2-way image classification set "Dataset" from GitHub (navya28-S2005/DragonFruit); label vocabulary: ripe dragon fruit, unripe dragon fruit.

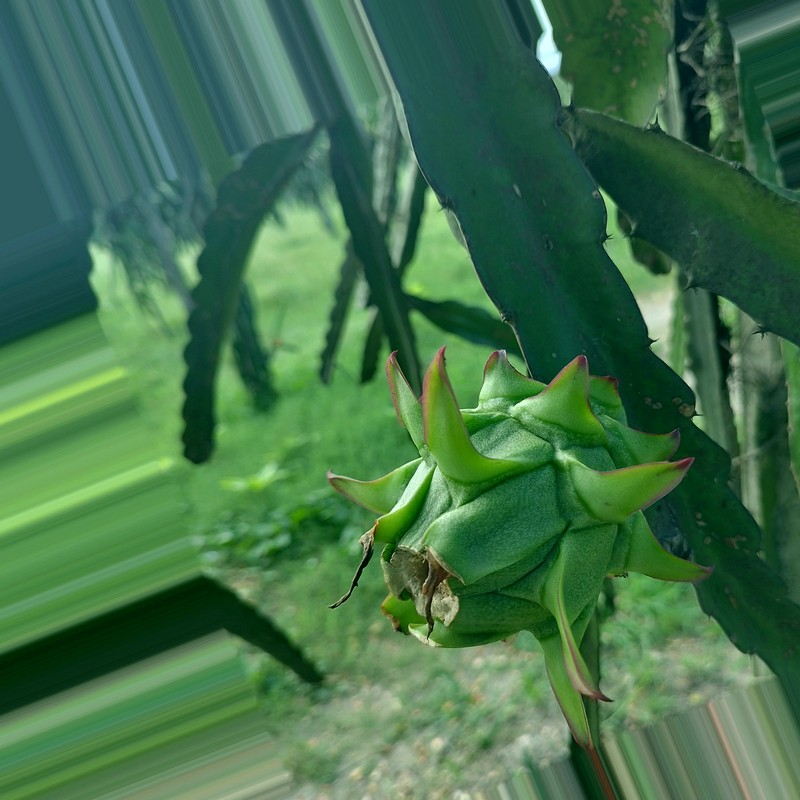
Label: unripe dragon fruit

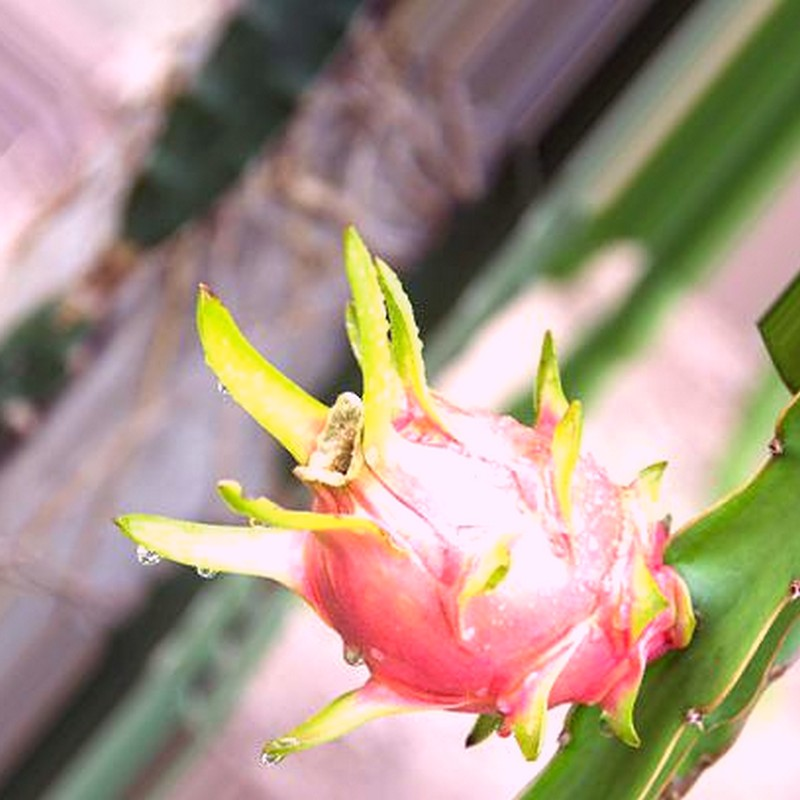
Label: ripe dragon fruit

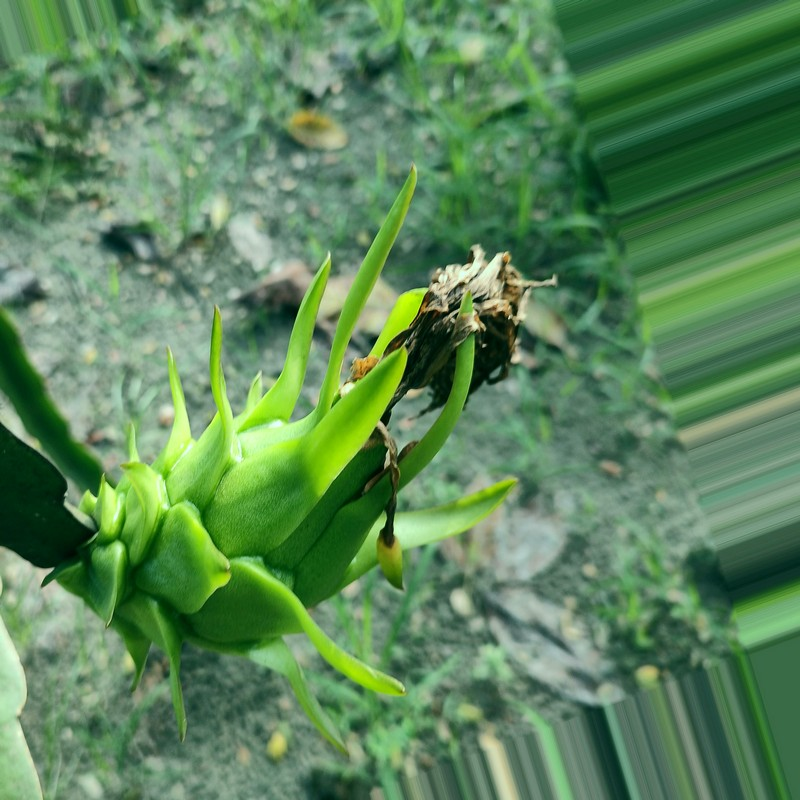
Label: unripe dragon fruit

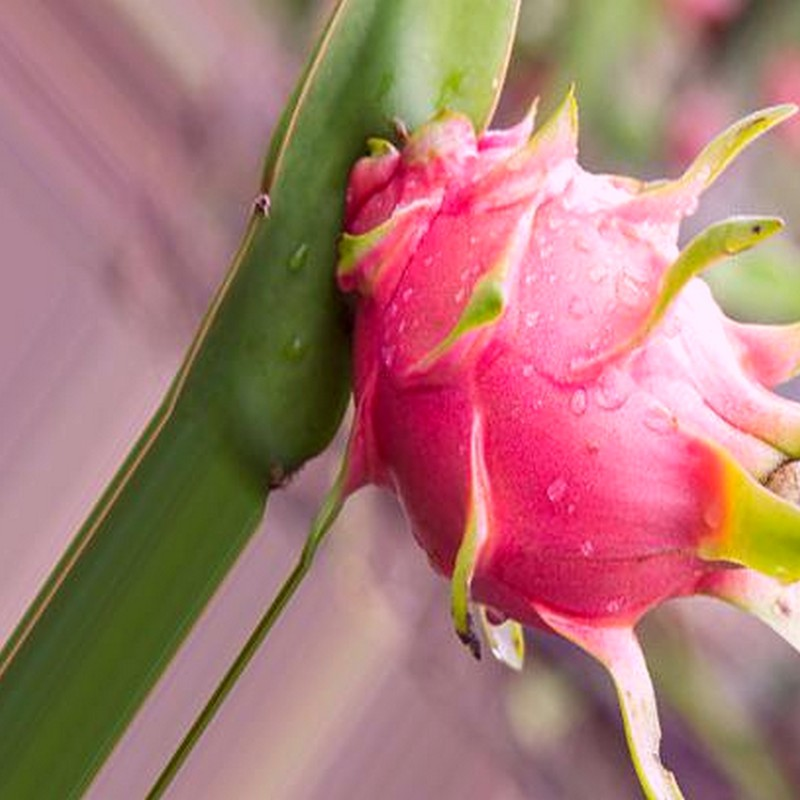
Label: ripe dragon fruit

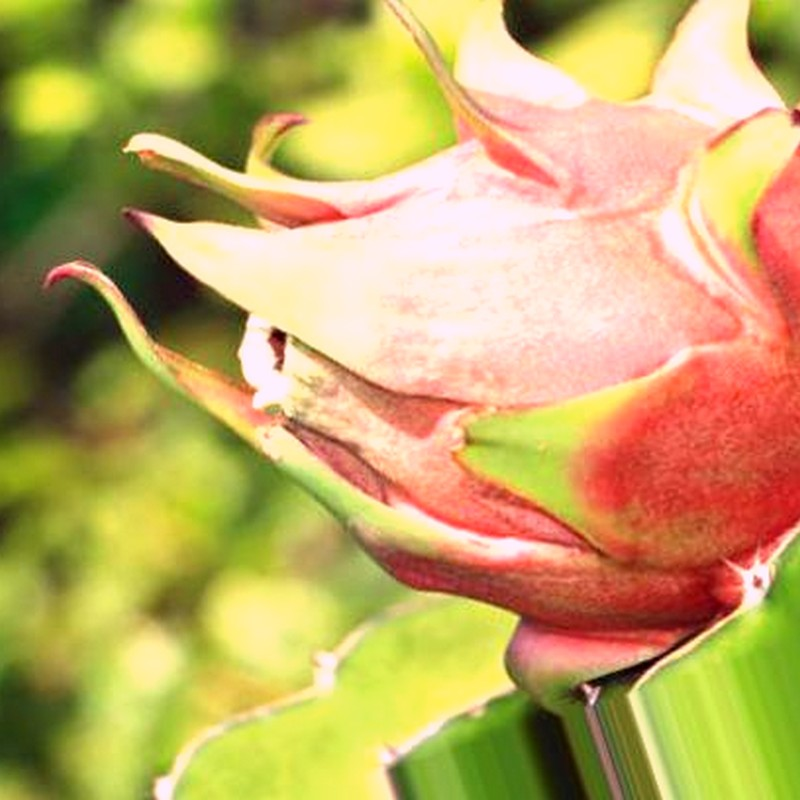
Label: ripe dragon fruit

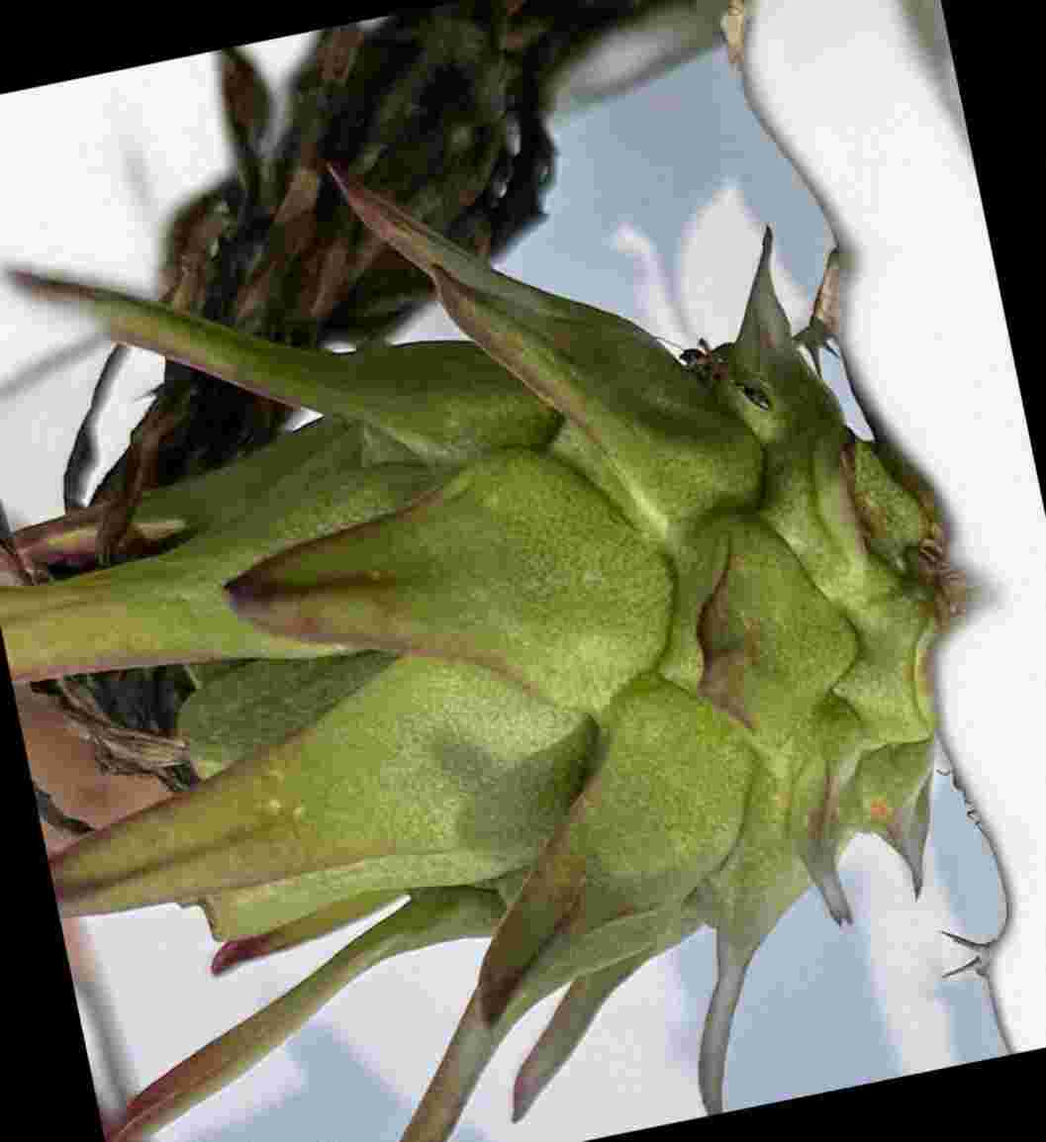
Label: unripe dragon fruit
